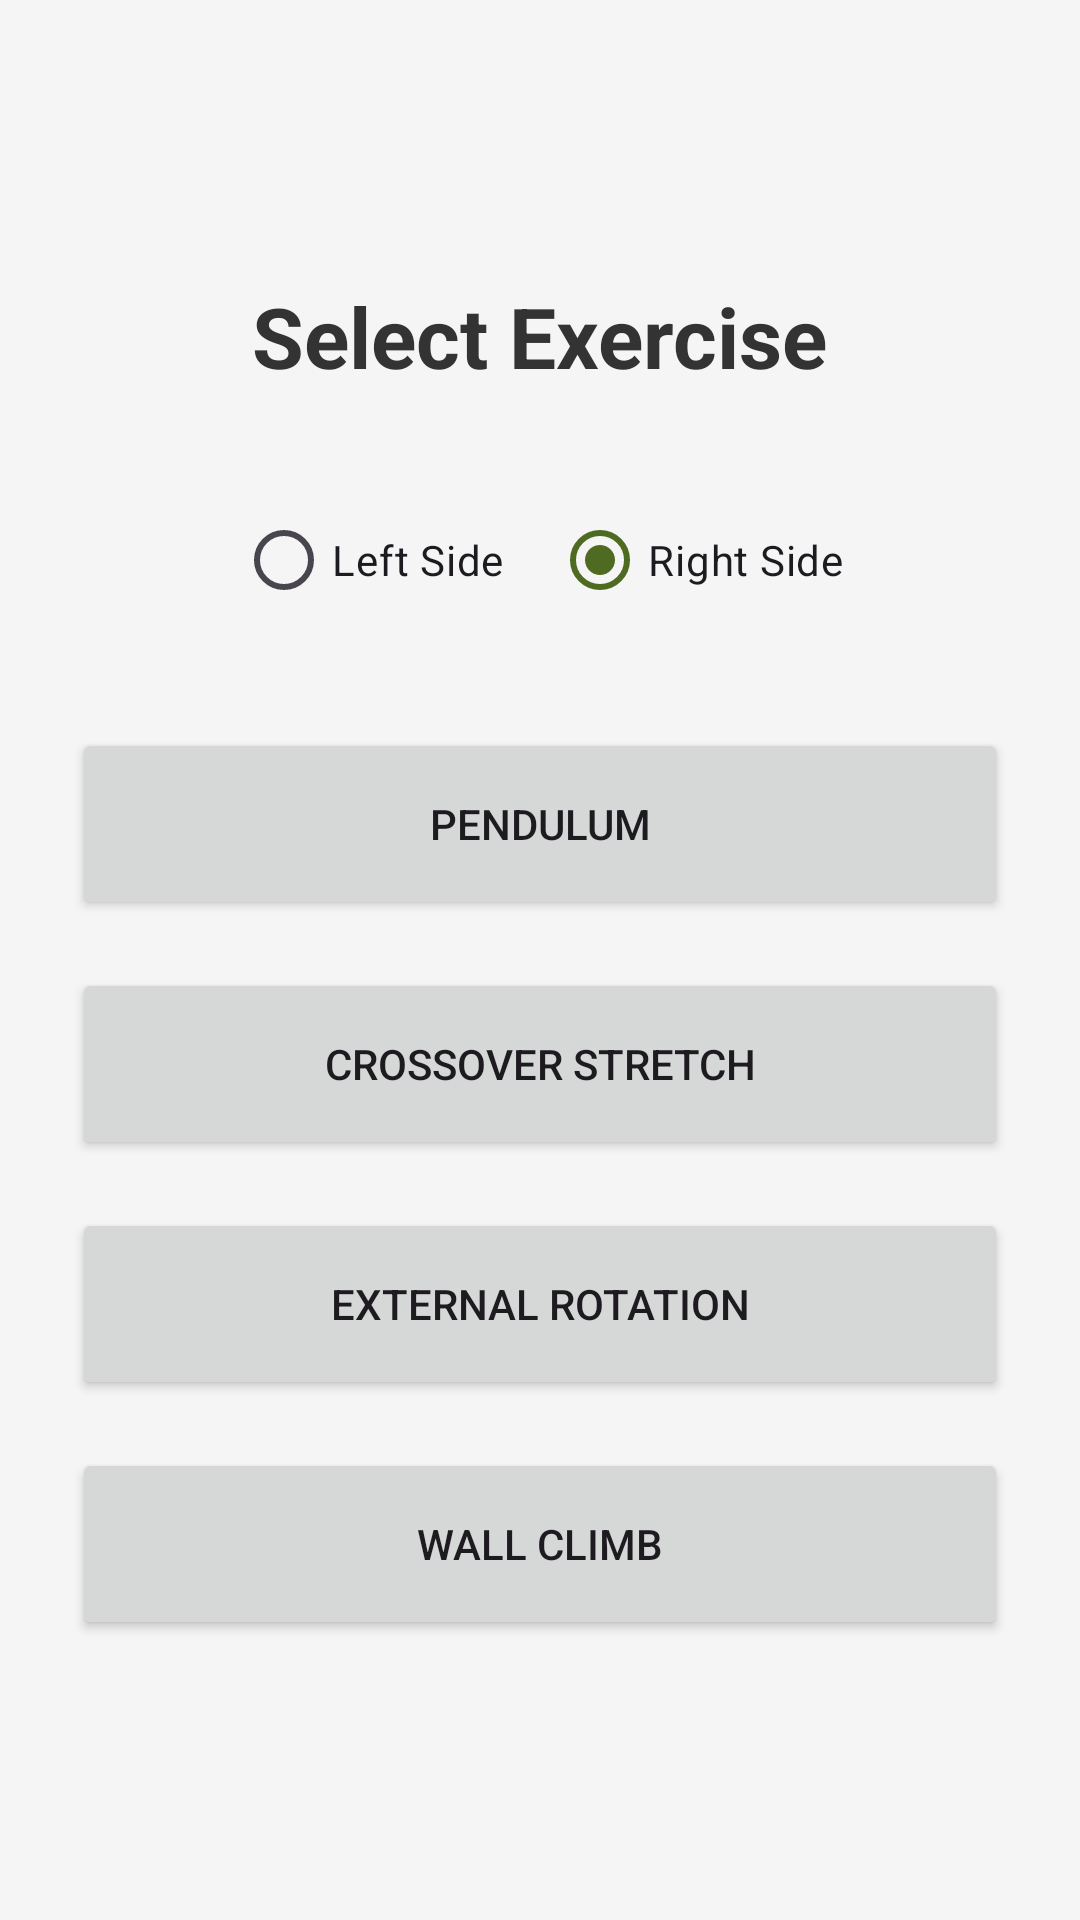

The Android layout XML behind this screen, and the referenced resources:
<!-- AndroidManifest.xml: application theme Theme.Kinetiq -->
<!-- res/layout/activity_home.xml -->
<?xml version="1.0" encoding="utf-8"?>
<LinearLayout xmlns:android="http://schemas.android.com/apk/res/android"
    android:layout_width="match_parent"
    android:layout_height="match_parent"
    android:orientation="vertical"
    android:gravity="center"
    android:padding="24dp"
    android:background="#F5F5F5">

    <TextView
        android:layout_width="wrap_content"
        android:layout_height="wrap_content"
        android:text="Select Exercise"
        android:textSize="28sp"
        android:textStyle="bold"
        android:textColor="#333333"
        android:layout_marginBottom="32dp" />

    <RadioGroup
        android:id="@+id/sideSelection"
        android:layout_width="wrap_content"
        android:layout_height="wrap_content"
        android:orientation="horizontal"
        android:layout_marginBottom="32dp">

        <RadioButton
            android:id="@+id/radioLeft"
            android:layout_width="wrap_content"
            android:layout_height="wrap_content"
            android:text="Left Side"
            android:paddingEnd="16dp" />

        <RadioButton
            android:id="@+id/radioRight"
            android:layout_width="wrap_content"
            android:layout_height="wrap_content"
            android:text="Right Side"
            android:checked="true" />
    </RadioGroup>

    <Button
        android:id="@+id/btnPendulum"
        android:layout_width="match_parent"
        android:layout_height="64dp"
        android:text="Pendulum"
        android:layout_marginBottom="16dp" />

    <Button
        android:id="@+id/btnCrossover"
        android:layout_width="match_parent"
        android:layout_height="64dp"
        android:text="Crossover Stretch"
        android:layout_marginBottom="16dp" />

    <Button
        android:id="@+id/btnExternalRotation"
        android:layout_width="match_parent"
        android:layout_height="64dp"
        android:text="External Rotation"
        android:layout_marginBottom="16dp" />

    <Button
        android:id="@+id/btnWallClimb"
        android:layout_width="match_parent"
        android:layout_height="64dp"
        android:text="Wall Climb" />

</LinearLayout>
<!-- resources referenced by this layout -->
<resources>
  <style name="Theme.Kinetiq" parent="Base.Theme.Kinetiq" />
  <style name="Base.Theme.Kinetiq" parent="Theme.Material3.DayNight.NoActionBar">
          <item name="colorPrimary">@color/teal_primary</item>
          <item name="colorSecondary">@color/teal_dark</item>
          <item name="android:windowBackground">@color/creamy_white</item>
          <item name="android:statusBarColor">@color/creamy_white</item>
          <item name="android:windowLightStatusBar">true</item>
      </style>
  <color name="teal_primary">#4E6B21</color>
  <color name="teal_dark">#3D541A</color>
  <color name="creamy_white">#F7F4EE</color>
</resources>
